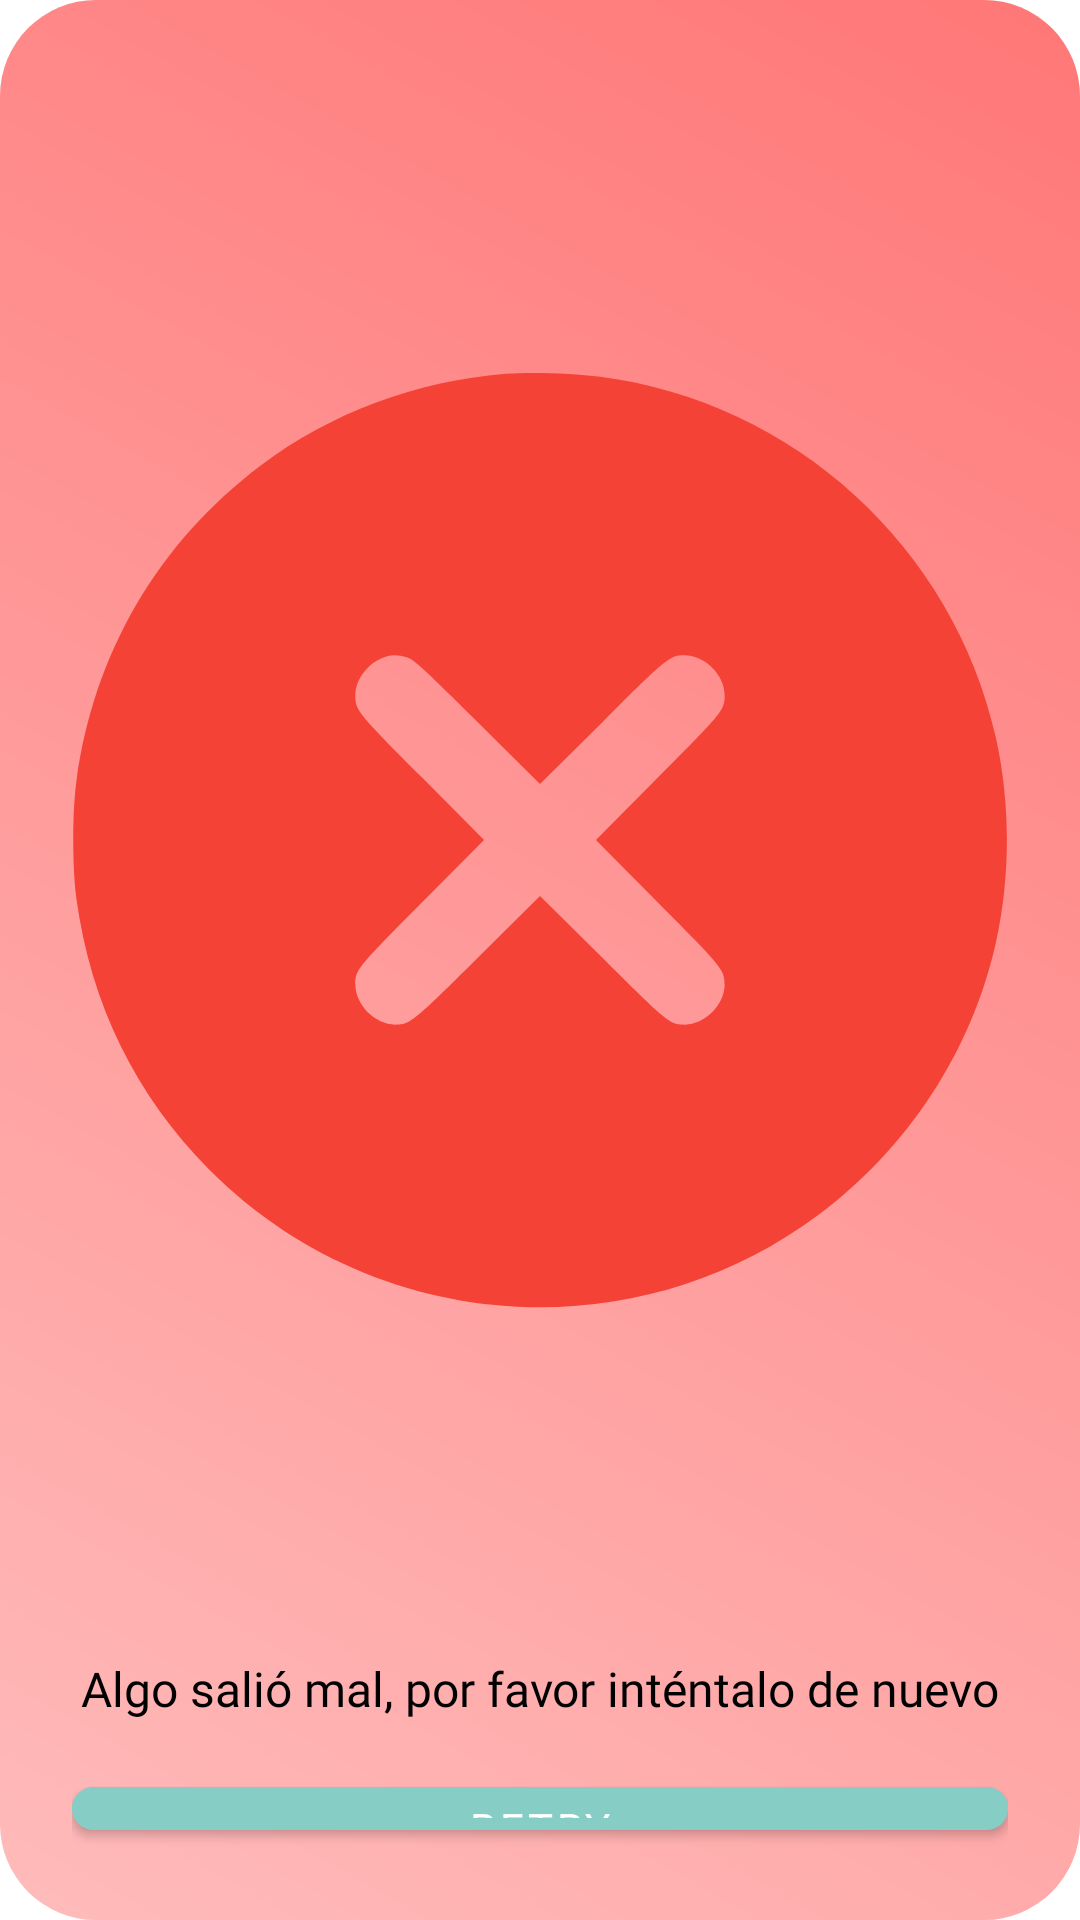

Produce the Android XML layout that renders to this screen, including the resource entries it uses.
<!-- AndroidManifest.xml: application theme Theme.Pretamistapp -->
<!-- res/layout/pa_custom_general_error_dialog.xml -->
<?xml version="1.0" encoding="utf-8"?>
<LinearLayout xmlns:android="http://schemas.android.com/apk/res/android"
    android:layout_width="wrap_content"
    android:layout_height="wrap_content"
    xmlns:app="http://schemas.android.com/apk/res-auto"
    android:orientation="vertical"
    android:padding="24dp"
    android:background="@drawable/error_background"
    android:gravity="center">

    
    <ImageView
        android:id="@+id/error_icon"
        android:layout_width="wrap_content"
        android:layout_height="wrap_content"
        android:src="@drawable/ic_delete_circle"
        android:contentDescription="@string/error_icon_description"
        android:layout_gravity="center"
        app:tint="@color/red" />

    
    <TextView
        android:id="@+id/error_message"
        android:layout_width="wrap_content"
        android:layout_height="wrap_content"
        android:layout_marginTop="16dp"
        android:fontFamily="@font/googlesans_regular"
        android:text="@string/error_message"
        android:textSize="16sp"
        android:textColor="@android:color/black" />

    
    <com.google.android.material.button.MaterialButton
        android:id="@+id/btn_retry"
        android:layout_width="match_parent"
        app:cornerRadius="32dp"
        android:backgroundTint="@color/primary"
        android:fontFamily="@font/googlesans_regular"
        android:layout_height="wrap_content"
        android:layout_marginTop="16dp"
        android:text="Retry" />
</LinearLayout>
<!-- resources referenced by this layout -->
<resources>
  <color name="primary">#86cdc5</color>
  <color name="red">#F44336</color>
  <!-- drawable error_background (drawable) -->
  <?xml version="1.0" encoding="utf-8"?>
  <layer-list xmlns:android="http://schemas.android.com/apk/res/android">
      <item>
          <shape>
              <gradient
                  android:startColor="#FFBBBB"
              android:endColor="#FF7777"
              android:angle="45" />
              <corners android:radius="32dp" />
          </shape>
      </item>
  </layer-list>
  <!-- drawable ic_delete_circle (drawable) -->
  <vector xmlns:android="http://schemas.android.com/apk/res/android"
      android:width="512dp"
      android:height="512dp"
      android:viewportWidth="512"
      android:viewportHeight="512">
    <path
        android:pathData="M237.1,1c-49.2,4.1 -95.7,21.5 -133.7,50 -56.3,42.4 -91.5,102.7 -101,173 -2.3,16.8 -2.3,47.2 0,64 7.8,57.6 32.5,108 73,148.6 89.8,89.8 231.5,100.2 333.2,24.2 49,-36.5 83.7,-89.9 96.8,-148.8 8,-36.4 8,-75.7 0,-112 -23.2,-104.1 -110.5,-183.7 -216.4,-197.4 -15,-2 -38.8,-2.7 -51.9,-1.6zM183.4,156.2c3.5,1 9.5,6.5 38.4,35.2l34.2,34 34.3,-34c35.5,-35.4 36.8,-36.4 44.8,-36.4 11.1,-0 21.9,10.8 21.9,21.9 0,8 -1,9.3 -36.4,44.8l-34,34.3 34,34.3c35.4,35.5 36.4,36.8 36.4,44.8 0,11.1 -10.8,21.9 -21.9,21.9 -8,-0 -9.3,-1 -44.8,-36.4l-34.3,-34 -34.2,34c-35.6,35.4 -36.9,36.4 -44.9,36.4 -11.1,-0 -21.9,-10.8 -21.9,-21.9 0,-8 1,-9.3 36.4,-44.9l34,-34.2 -34,-34.3c-35.4,-35.5 -36.4,-36.8 -36.4,-44.8 0,-10.8 10.7,-21.7 21.4,-21.9 1.6,-0 4.7,0.5 7,1.2z"
        android:fillColor="#000000"
        android:strokeColor="#00000000"/>
  </vector>
  <string name="error_icon_description">error image</string>
  <string name="error_message">Algo salió mal, por favor inténtalo de nuevo</string>
  <style name="Theme.Pretamistapp" parent="Theme.MaterialComponents.DayNight.DarkActionBar">
          
          <item name="colorPrimary">@color/purple_500</item>
          <item name="colorPrimaryVariant">@color/purple_700</item>
          <item name="colorOnPrimary">@color/white</item>
          
          <item name="colorSecondary">@color/teal_200</item>
          <item name="colorSecondaryVariant">@color/teal_700</item>
          <item name="colorOnSecondary">@color/black</item>
          
          <item name="android:statusBarColor" tools:targetApi="l">?attr/colorPrimaryVariant</item>
          
      </style>
  <color name="purple_500">#FF6200EE</color>
  <color name="purple_700">#FF3700B3</color>
  <color name="white">#FFFFFFFF</color>
  <color name="teal_200">#FF03DAC5</color>
  <color name="teal_700">#FF018786</color>
  <color name="black">#FF000000</color>
</resources>
